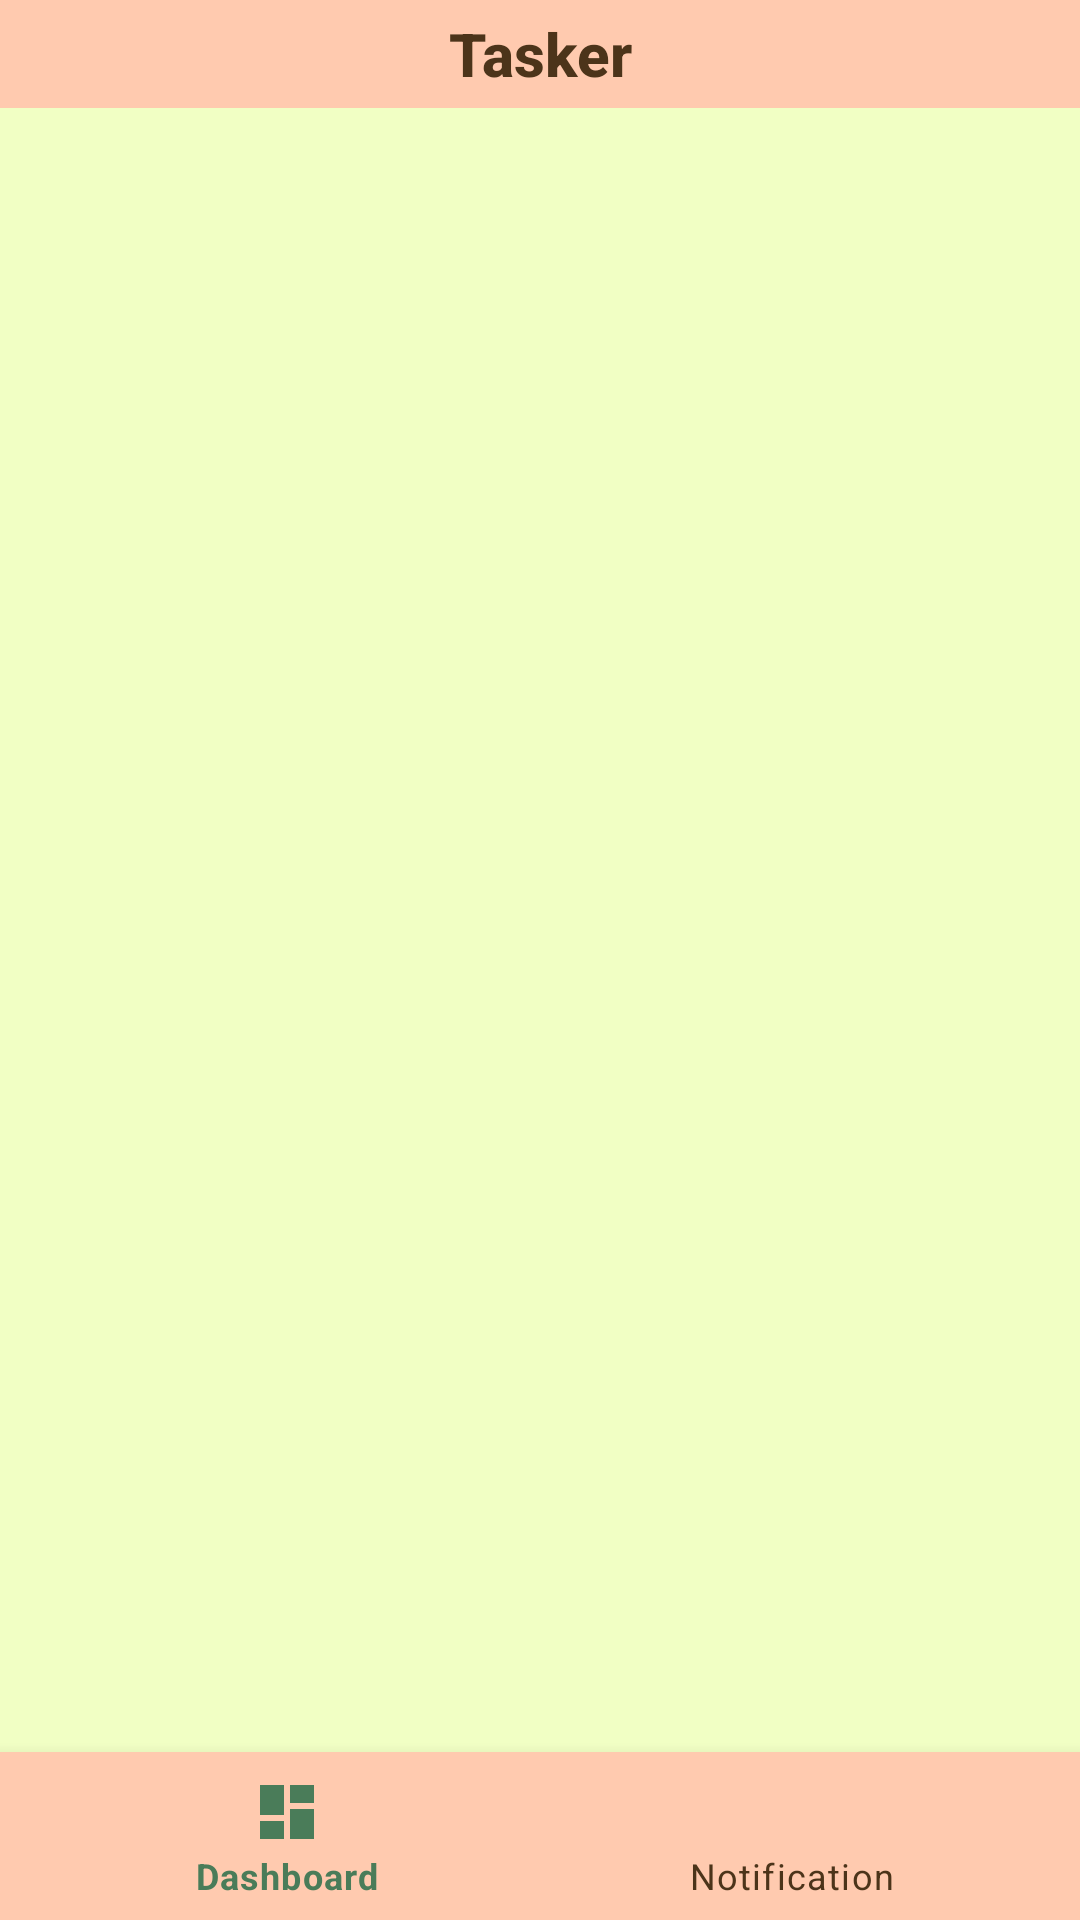

Layout XML and referenced resources for this Android screen:
<!-- AndroidManifest.xml: application theme Tasker -->
<!-- res/layout/activity_main.xml -->
<?xml version="1.0" encoding="utf-8"?>
<LinearLayout
    xmlns:android="http://schemas.android.com/apk/res/android"
    xmlns:app="http://schemas.android.com/apk/res-auto"
    xmlns:tools="http://schemas.android.com/tools"
    android:layout_width="match_parent"
    android:orientation="vertical"
    android:layout_height="match_parent"
    tools:context=".MainActivity"
    style="@style/Tasker.ActionBar">
    <include layout="@layout/main_bar"/>
    <FrameLayout
        android:layout_width="match_parent"
        android:layout_height="0dp"
        android:layout_weight="1"
        android:background="@color/cream"
        android:id="@+id/fragment"/>
    
    <com.google.android.material.bottomnavigation.BottomNavigationView
        android:layout_width="match_parent"
        android:layout_height="wrap_content"
        android:id="@+id/bottom_navigation"
        android:background="@color/apricot"
        app:itemIconTint="@drawable/selector_menu_bar"
        app:itemTextColor="@drawable/selector_menu_bar"
        app:menu="@menu/bn_menu"/>
</LinearLayout>
<!-- res/layout/main_bar.xml (included above) -->
<?xml version="1.0" encoding="utf-8"?>
<androidx.appcompat.widget.Toolbar
    xmlns:app="http://schemas.android.com/apk/res-auto"
    xmlns:android="http://schemas.android.com/apk/res/android"
    android:layout_height="36dp"
    android:layout_width="match_parent"
    android:background="@color/apricot"
    android:id="@+id/toolbar_main">
    <TextView
        android:id="@+id/toolbr_title"
        style="@style/TextAppearance.AppCompat.Widget.ActionBar.Title"
        android:layout_width="wrap_content"
        android:layout_height="wrap_content"
        android:text="@string/app_name"
        android:textStyle="bold"
        android:layout_gravity="center"
        android:textColor="@color/cafenoire"/>

</androidx.appcompat.widget.Toolbar>
<!-- resources referenced by this layout -->
<resources>
  <color name="apricot">#FFFFCAAF</color>
  <color name="cafenoire">#FF4C341A</color>
  <color name="cream">#FFF1FFC4</color>
  <!-- drawable selector_menu_bar (drawable) -->
  <?xml version="1.0" encoding="utf-8"?>
  <selector xmlns:android="http://schemas.android.com/apk/res/android">
  
      <item
          android:state_selected="true"
          android:color="@color/amazon"/>
  
      <item
          android:state_selected="false"
          android:color="@color/cafenoire"/>
  
  </selector>
  <string name="app_name">Tasker</string>
  <style name="Tasker.ActionBar" parent="Theme.MaterialComponents.DayNight.DarkActionBar.Bridge">
          <item name="titleTextColor">@color/cafenoire</item>
          <item name="android:statusBarColor">@color/apricot</item>
      </style>
  <style name="Tasker" parent="Theme.MaterialComponents.DayNight.NoActionBar">
          <item name="colorPrimary">@color/apricot</item>
          <item name="colorPrimaryVariant">@color/amazon</item>
          <item name="colorOnPrimary">@color/cafenoire</item>
          
          <item name="colorSecondary">@color/lightblue</item>
          <item name="colorSecondaryVariant">@color/tealblue</item>
          <item name="colorOnSecondary">@color/cafenoire</item>
  
          <item name="android:textColorHint">@color/cafenoire</item>
  
      </style>
  <color name="amazon">#4A7C59</color>
  <color name="lightblue">#FFC6E2E9</color>
  <color name="tealblue">#FF337484</color>
</resources>
